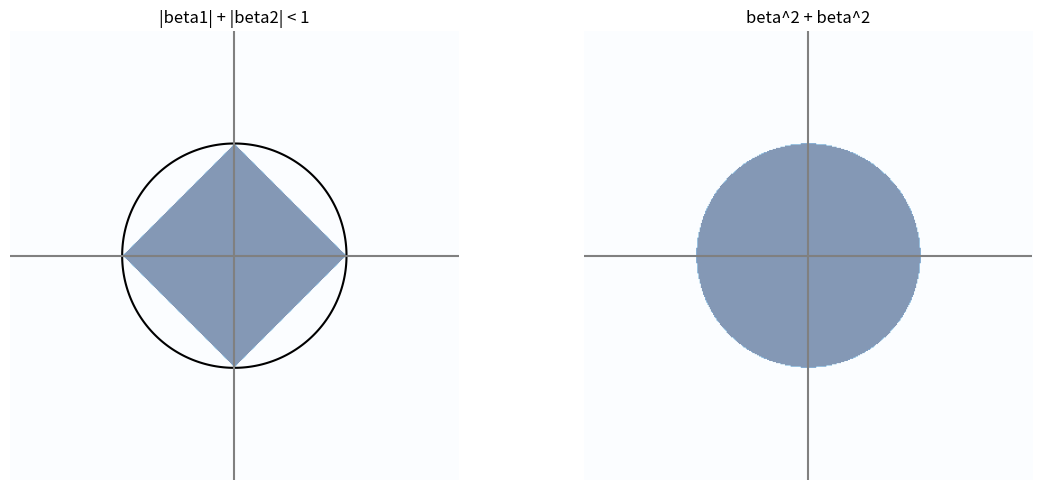

This figure's Python source:
import numpy as np
import matplotlib.pyplot as plt

# plt.rcParams['text.usetex'] = True

# Create a grid of beta1 and beta2 values
beta1 = np.linspace(-2, 2, 400)
beta2 = np.linspace(-2, 2, 400)
Beta1, Beta2 = np.meshgrid(beta1, beta2)

# Create the first subplot
plt.figure(figsize=(12, 5))


# Subplot 1
plt.subplot(1, 2, 1)
plt.contour(Beta1, Beta2, Beta1**2 + Beta2**2, levels=[1], colors="k")
plt.imshow(
    np.abs(Beta1) + np.abs(Beta2) < 1,
    extent=[-2, 2, -2, 2],
    origin="lower",
    cmap="Blues",
    alpha=0.5,
)
plt.title("|beta1| + |beta2| < 1")
plt.xlabel("beta1")
plt.ylabel("beta2")
plt.axis("off")

# Add crosshair axes
plt.axhline(y=0, color="gray", linestyle="-")
plt.axvline(x=0, color="gray", linestyle="-")

# Subplot 2
plt.subplot(1, 2, 2)
plt.axis("off")
plt.imshow(
    Beta1**2 + Beta2**2 < 1,
    extent=[-2, 2, -2, 2],
    origin="lower",
    cmap="Blues",
    alpha=0.5,
)


plt.title("beta^2 + beta^2", fontsize=12)
plt.xlabel("beta", fontsize=12)
plt.ylabel("beta", fontsize=12)


# Add contour line at beta2=1, beta1=0
plt.axhline(y=0, color="gray", linestyle="-")
plt.axvline(x=0, color="gray", linestyle="-")

plt.tight_layout()
plt.show()
